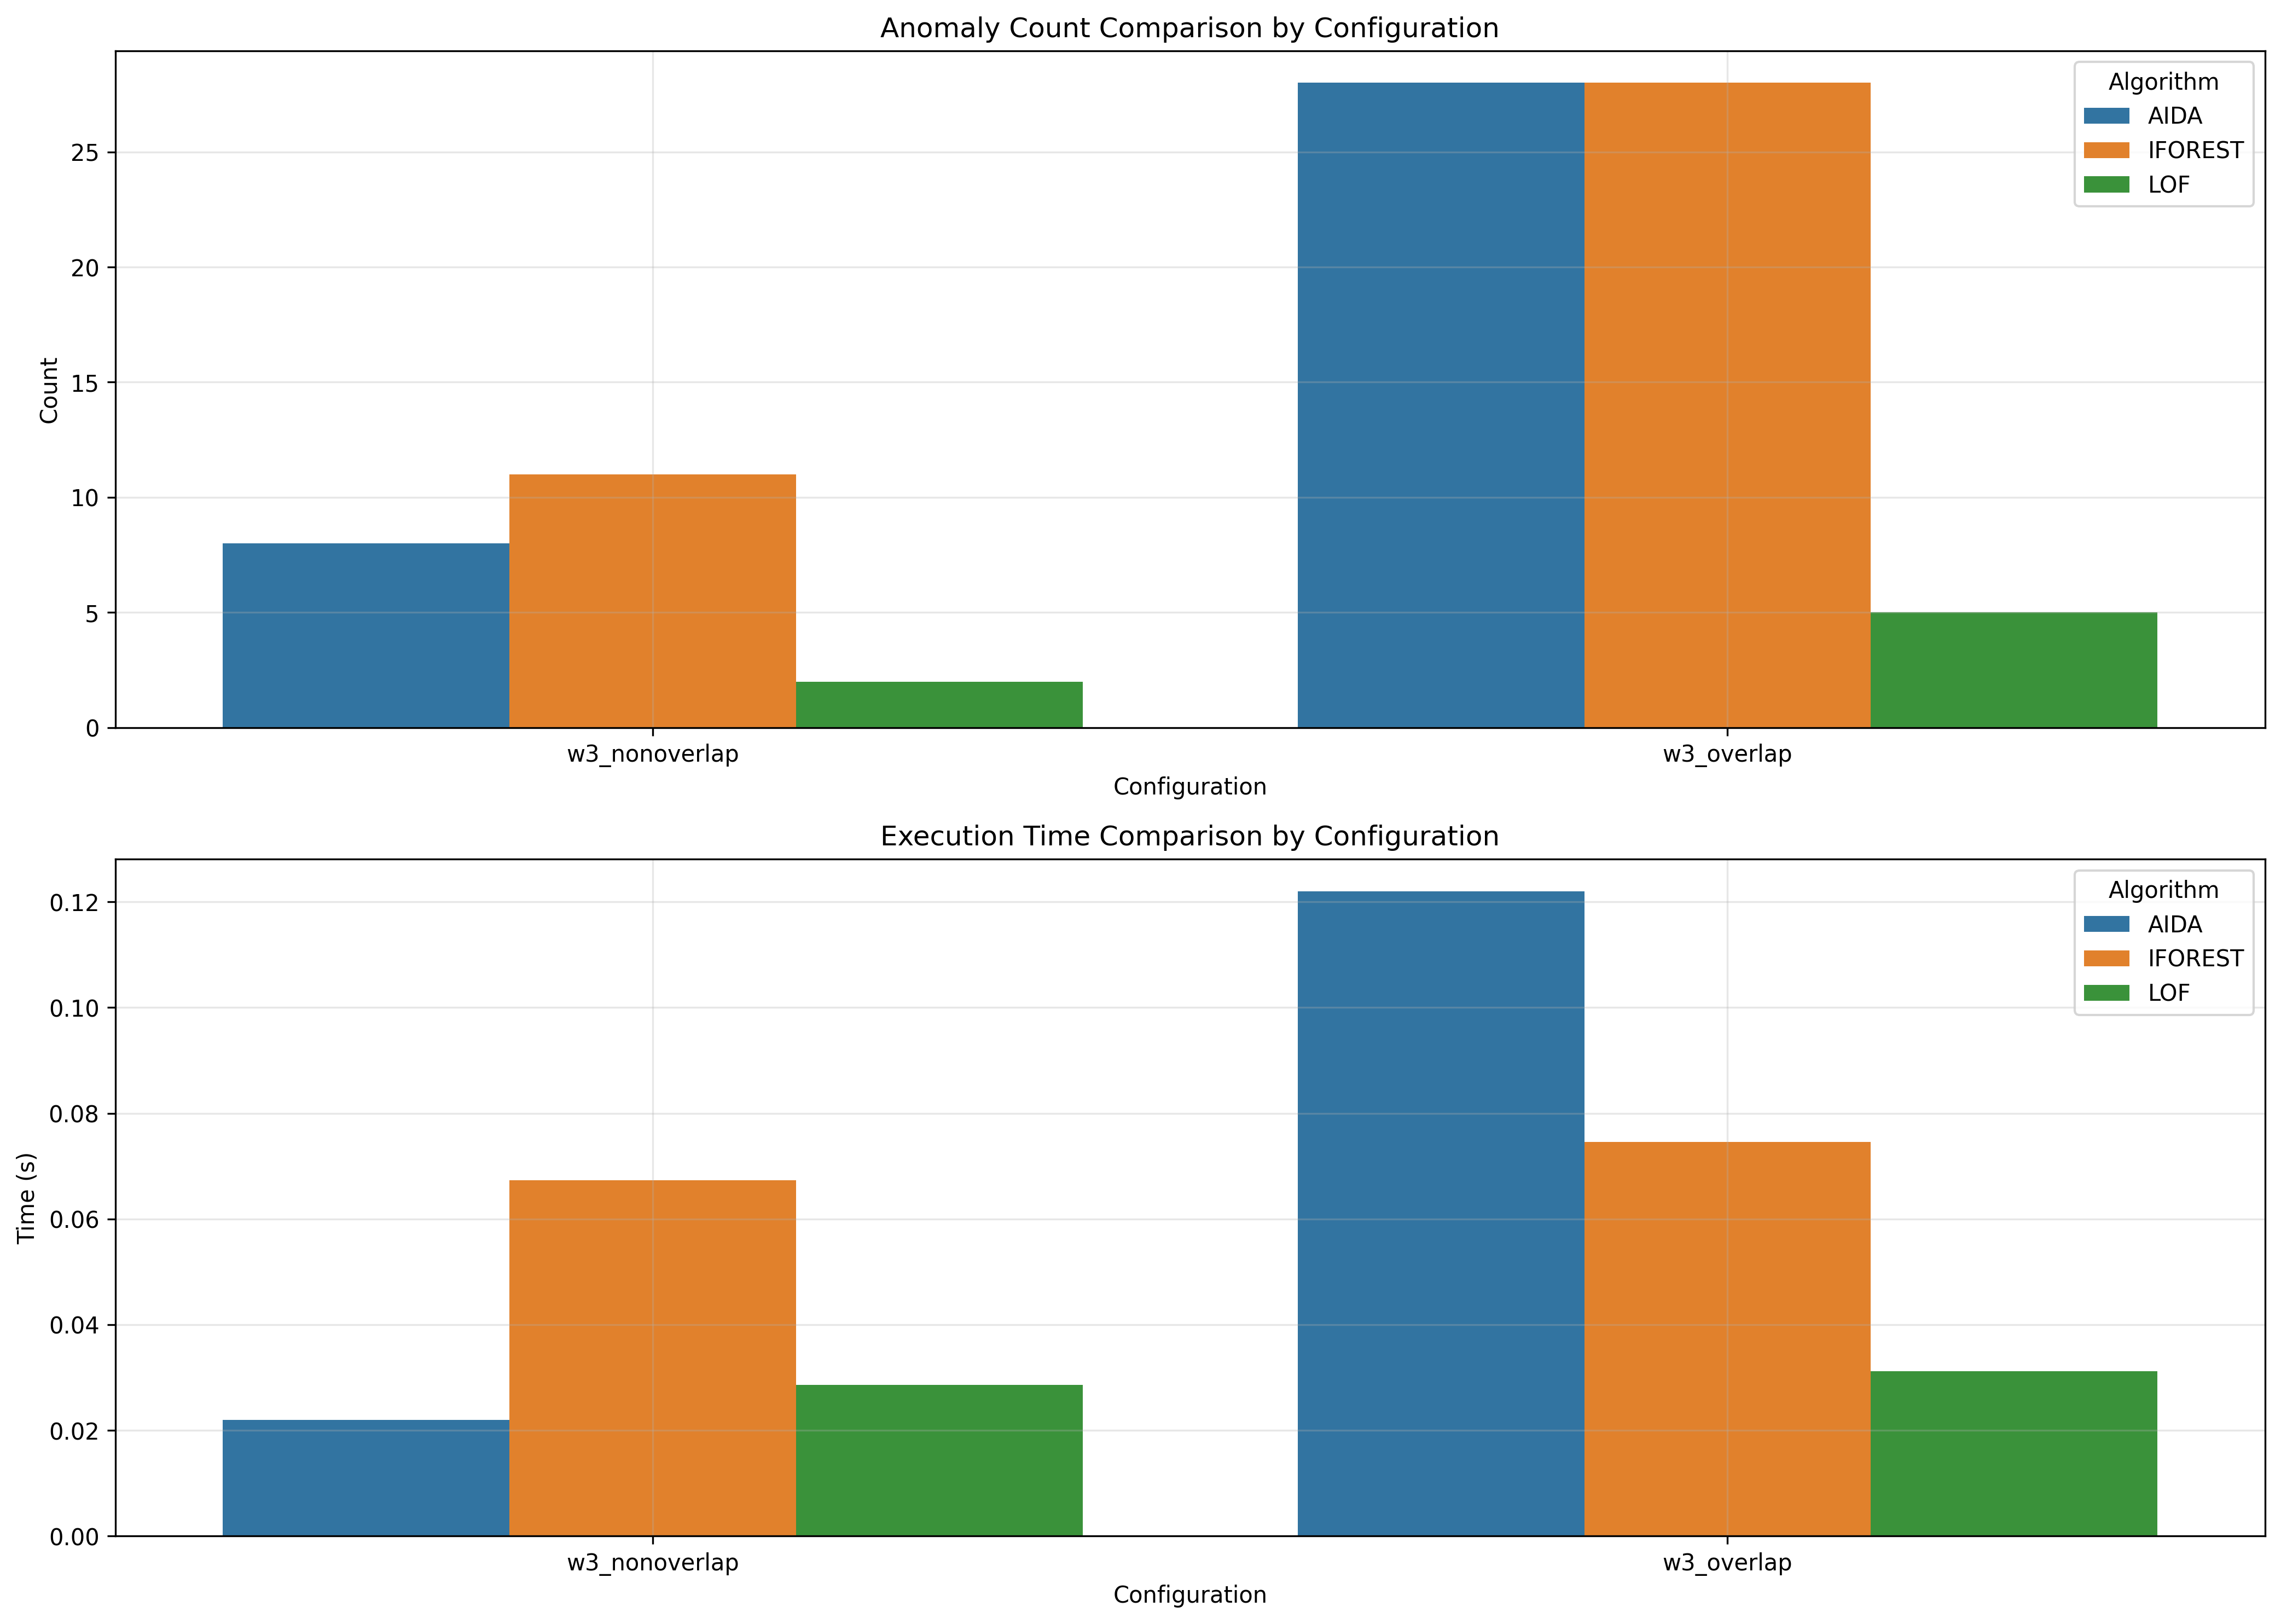

The table this chart was drawn from, first rows:
window_size, overlap_type, aida_count, iforest_count, lof_count, aida_time, iforest_time, lof_time
3, nonoverlap, 8, 11, 2, 0.022, 0.06727, 0.02854
3, overlap, 28, 28, 5, 0.122, 0.07454, 0.03119
